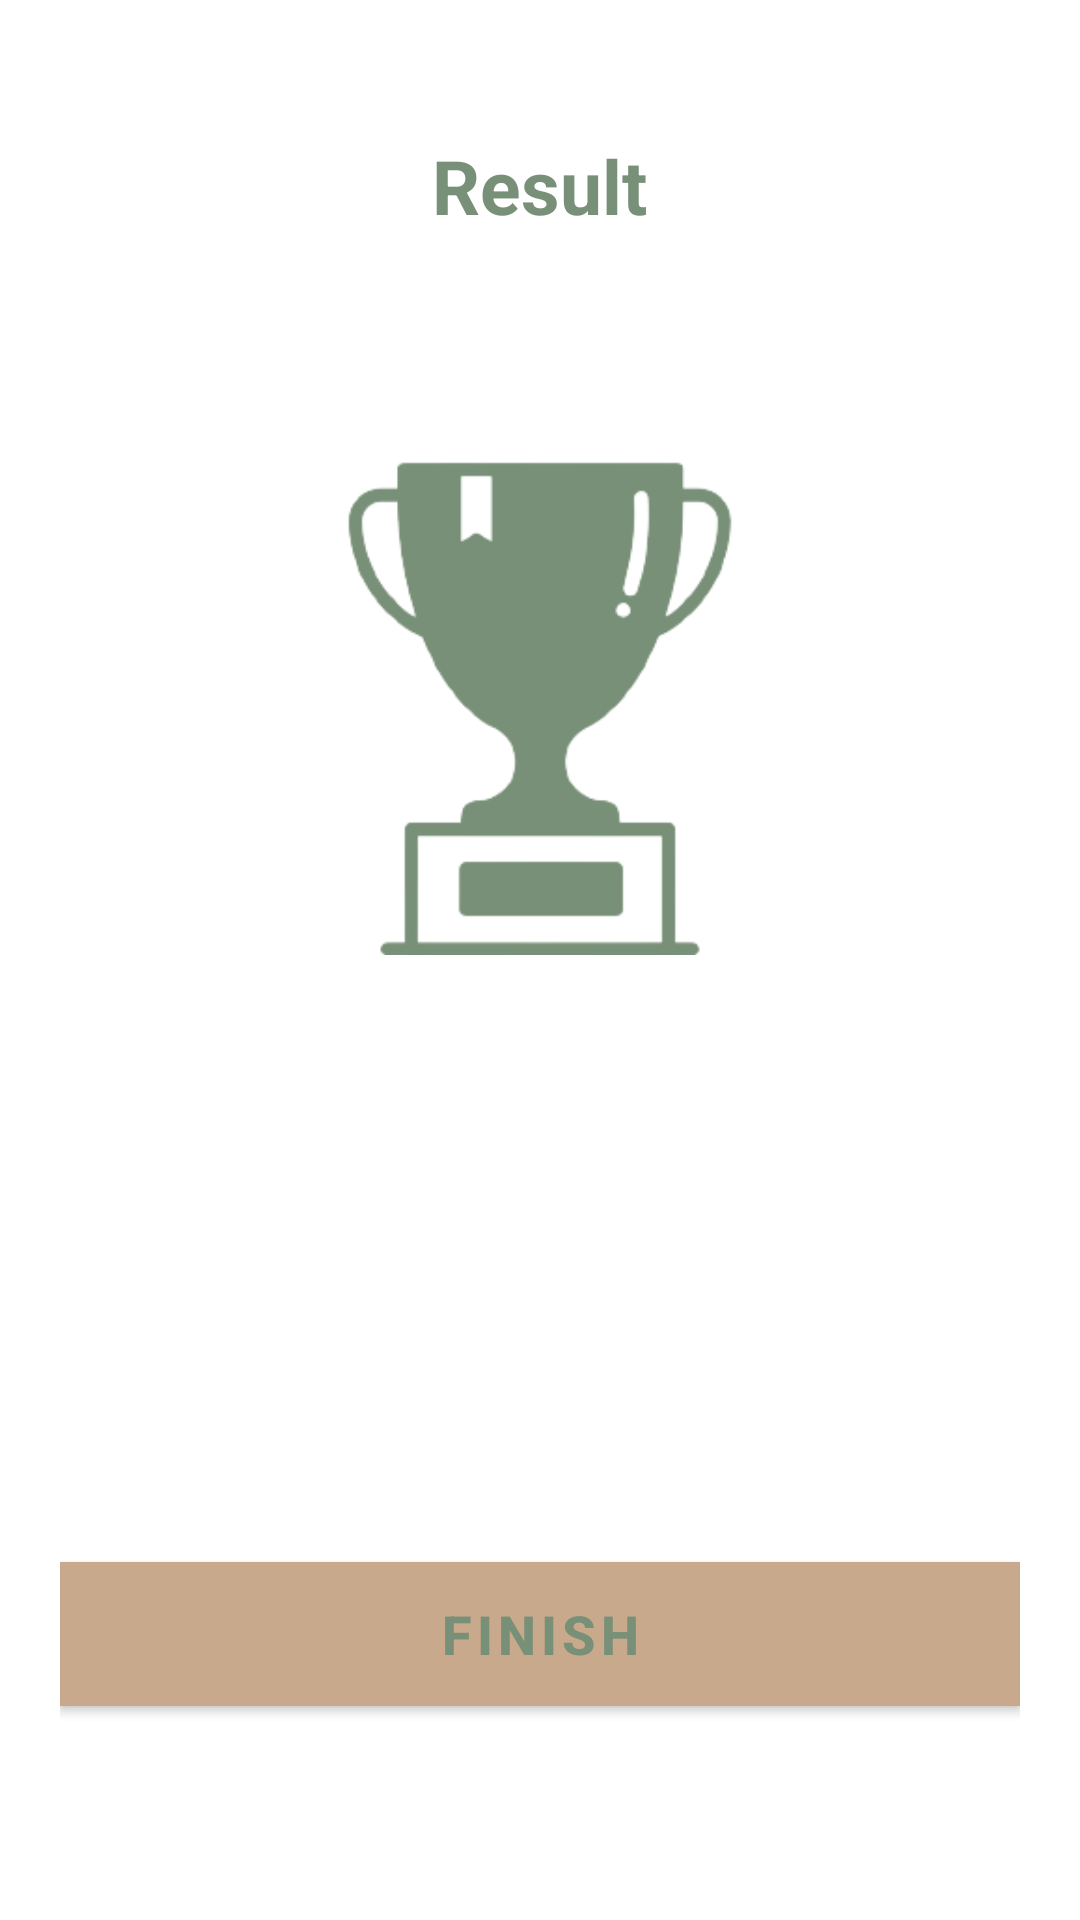

This screen was rendered from an Android layout file. Write that file and the resources it references.
<!-- AndroidManifest.xml: activity theme noActionBarTheme -->
<!-- res/layout/activity_result.xml -->
<?xml version="1.0" encoding="utf-8"?>
<LinearLayout xmlns:android="http://schemas.android.com/apk/res/android"
    xmlns:tools="http://schemas.android.com/tools"
    android:layout_width="match_parent"
    android:layout_height="match_parent"
    android:background="@drawable/result_background"
    android:orientation="vertical"
    android:gravity="center_horizontal"
    android:padding="20dp"
    tools:context=".ResultActivity">

    <TextView
        android:id="@+id/tv_result"
        android:layout_width="wrap_content"
        android:layout_height="wrap_content"
        android:layout_marginTop="25dp"
        android:layout_marginBottom="20dp"
        android:text="@string/result_info"
        android:textColor="#789077"
        android:textSize="25sp"
        android:textStyle="bold" />

    <ImageView
        android:id="@+id/iv_trophy"
        android:layout_width="wrap_content"
        android:layout_height="wrap_content"
        android:contentDescription="image"
        android:src="@drawable/trophy" />

    <TextView
        android:id="@+id/tv_congratulations"
        android:layout_width="wrap_content"
        android:layout_height="wrap_content"
        android:layout_marginTop="16dp"
        android:text="@string/congrats_info"
        android:textColor="@android:color/white"
        android:textSize="25sp"
        android:textStyle="bold"/>

    <TextView
        android:id="@+id/tv_name"
        android:layout_width="wrap_content"
        android:layout_height="wrap_content"
        android:layout_marginTop="25dp"
        android:textColor="@android:color/white"
        android:textSize="22sp"
        android:textStyle="bold"
        tools:text="" />

    <TextView
        android:id="@+id/tv_score"
        android:layout_width="wrap_content"
        android:layout_height="wrap_content"
        android:layout_marginTop="10dp"
        android:textColor="#789077"
        android:textSize="20sp"
        android:textStyle="bold"
        tools:text="" />

    <Button
        android:id="@+id/btn_finish"
        android:layout_width="match_parent"
        android:layout_height="wrap_content"
        android:layout_marginTop="10dp"
        android:background="@android:color/white"
        android:text="@string/finish_btn"
        android:textColor="#789077"
        android:textSize="18sp"
        android:textStyle="bold" />
</LinearLayout>
<!-- resources referenced by this layout -->
<resources>
  <!-- drawable trophy: png bitmap (drawable, 12464 bytes) -->
  <string name="congrats_info">Congratulations!</string>
  <string name="finish_btn">FINISH</string>
  <string name="result_info">Result</string>
  <style name="noActionBarTheme" parent="Theme.MaterialComponents.Light.NoActionBar">
          <item name="colorPrimary">@color/quizApp1</item>
          <item name="colorPrimaryVariant">@color/purple_700</item>
          <item name="colorOnPrimary">@color/white</item>
      </style>
  <color name="quizApp1">#C8A98C</color>
  <color name="purple_700">#FF3700B3</color>
  <color name="white">#FFFFFFFF</color>
</resources>
